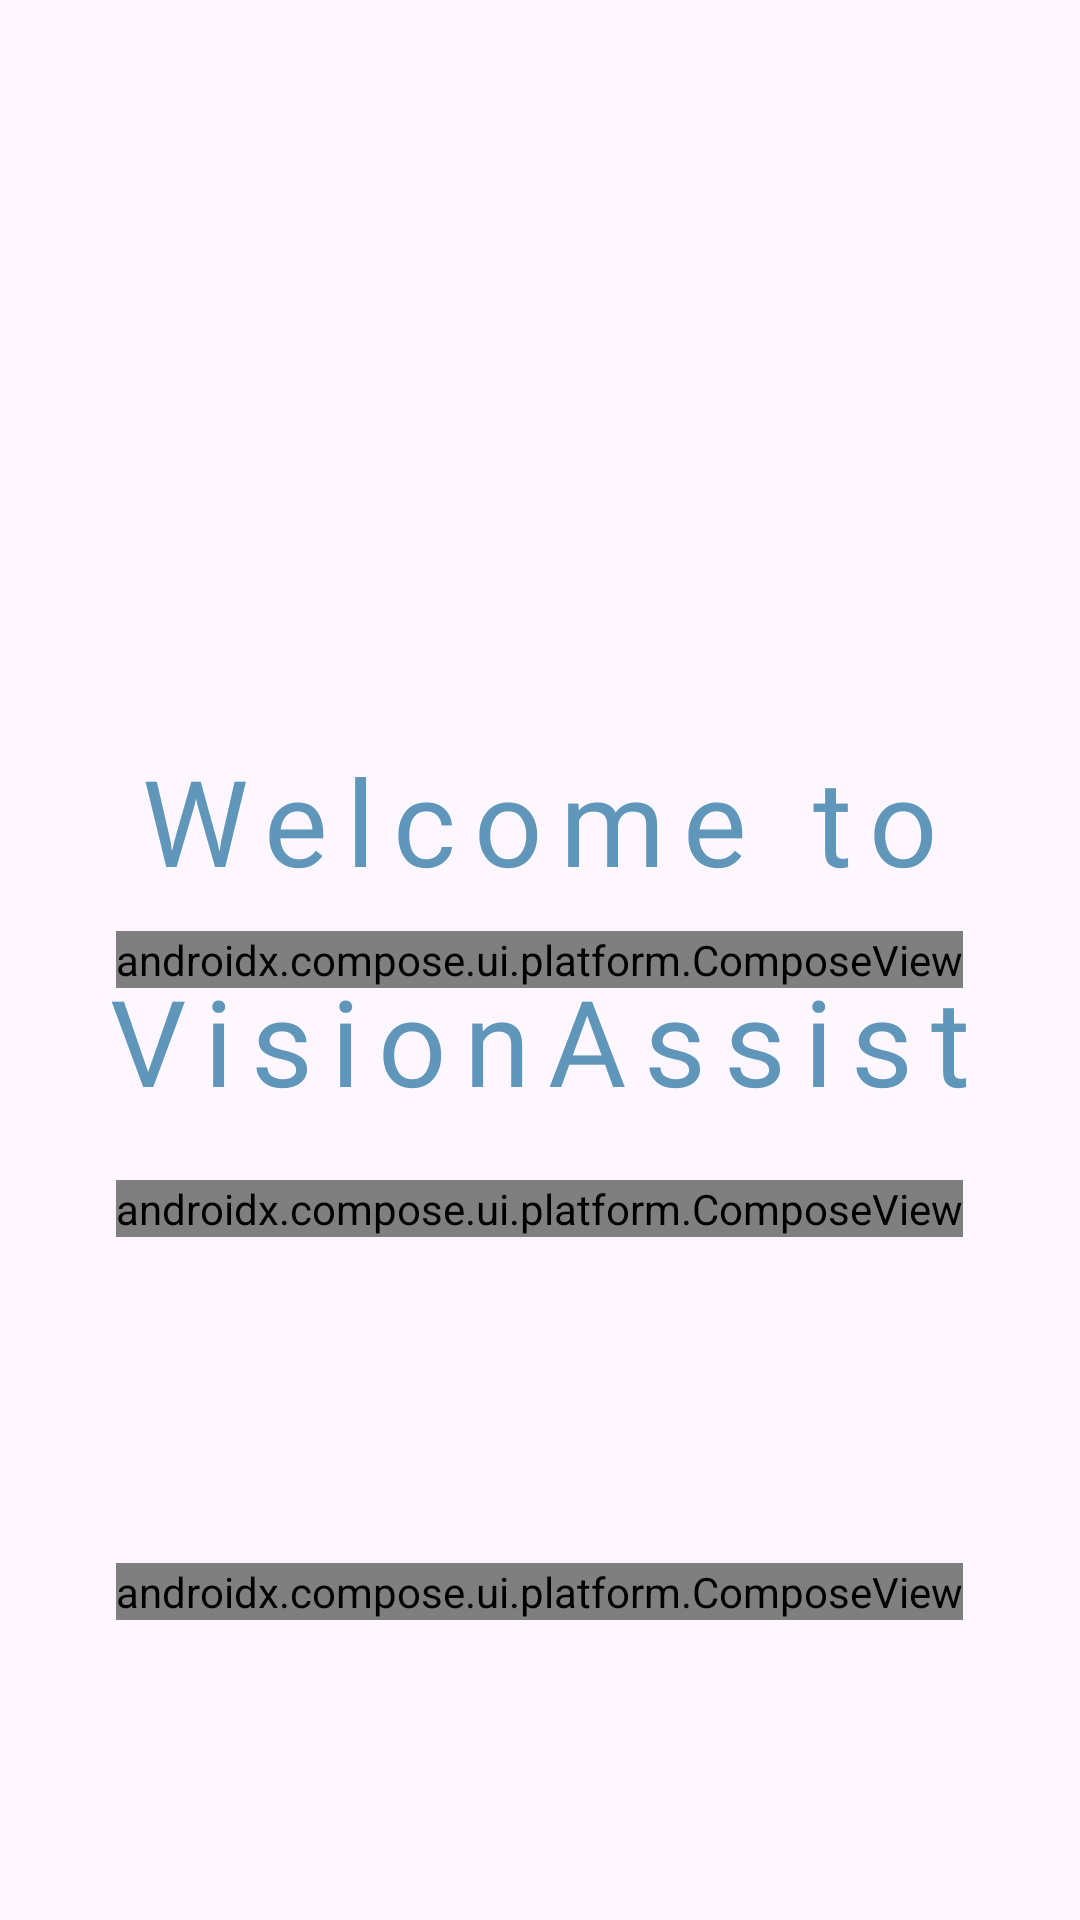

Write the Android layout XML for this screen, with the resource values it uses.
<!-- AndroidManifest.xml: application theme AppTheme -->
<!-- res/layout/activity_welcome.xml -->
<?xml version="1.0" encoding="utf-8"?>
<RelativeLayout xmlns:android="http://schemas.android.com/apk/res/android"
    xmlns:tools="http://schemas.android.com/tools"
    android:layout_width="match_parent"
    android:layout_height="match_parent"
    android:background="@drawable/welcome_background"
    tools:context=".activities.newprofile.WelcomeActivity">

    
    <View
        android:id="@+id/status_bar_spacer"
        android:layout_width="match_parent"
        android:layout_height="40dp"
        android:layout_alignParentTop="true" />

    
    <ImageView
        android:id="@+id/logo_image"
        android:layout_width="200dp"
        android:layout_height="200dp"
        android:layout_below="@id/status_bar_spacer"
        android:layout_marginTop="-25dp"
        android:layout_marginLeft="-5dp"
        android:contentDescription="@string/vision_assist_logo"
        android:src="@drawable/vision_assist_logo" />

    <View
        android:id="@+id/centrum"
        android:layout_width="0dp"
        android:layout_height="0dp"
        android:layout_centerHorizontal="true"
        android:layout_centerVertical="true" />

    
    <TextView
        android:id="@+id/welcome_text"
        android:layout_width="wrap_content"
        android:layout_height="wrap_content"
        android:layout_centerHorizontal="true"
        android:layout_above="@id/centrum"
        android:layout_marginVertical="20dp"
        android:text="@string/welcome_to"
        android:textColor="@color/std_cyan"
        android:textSize="40sp"
        android:fontFamily="@font/roboto_light_ttf"
        android:letterSpacing="0.15" />
    <TextView
        android:id="@+id/app_name_text"
        android:layout_width="wrap_content"
        android:layout_height="wrap_content"
        android:layout_below="@id/welcome_text"
        android:layout_centerHorizontal="true"
        android:text="@string/app_name"
        android:textColor="@color/std_cyan"
        android:textSize="40sp"
        android:fontFamily="@font/roboto_light_ttf"
        android:letterSpacing="0.15" />

    
    <androidx.compose.ui.platform.ComposeView
        android:id="@+id/language_selector"
        android:layout_width="wrap_content"
        android:layout_height="wrap_content"
        android:layout_centerHorizontal="true"
        android:layout_marginTop="20dp"
        android:layout_below="@id/app_name_text" />

    
    <androidx.compose.ui.platform.ComposeView
        android:id="@+id/loading_box"
        android:layout_width="wrap_content"
        android:layout_height="wrap_content"
        android:layout_centerHorizontal="true"
        android:layout_centerVertical="true" />

    
    <androidx.compose.ui.platform.ComposeView
        android:id="@+id/next_button"
        android:layout_width="wrap_content"
        android:layout_height="wrap_content"
        android:layout_alignParentBottom="true"
        android:layout_marginBottom="100dp"
        android:layout_centerHorizontal="true" />
</RelativeLayout>
<!-- resources referenced by this layout -->
<resources>
  <color name="std_cyan">#6096BA</color>
  <string name="app_name">VisionAssist</string>
  <string name="vision_assist_logo">VisionAssist Logo</string>
  <string name="welcome_to">Welcome to</string>
  <style name="AppTheme" parent="Theme.Material3.DayNight.NoActionBar">
          <item name="colorPrimary">@color/purple_primary</item>
          <item name="colorPrimaryDark">@color/std_purple_dark</item>
          <item name="colorAccent">@color/purple_light</item>
          <item name="android:statusBarColor">@color/transparent</item>
          <item name="android:navigationBarColor">@color/transparent</item>
          <item name="android:windowTranslucentStatus">true</item>
          <item name="android:windowTranslucentNavigation">true</item>
      </style>
  <color name="purple_primary">#6B5CE7</color>
  <color name="std_purple_dark">#381E72</color>
  <color name="purple_light">#809C8CFF</color>
  <color name="transparent">#00000000</color>
</resources>
